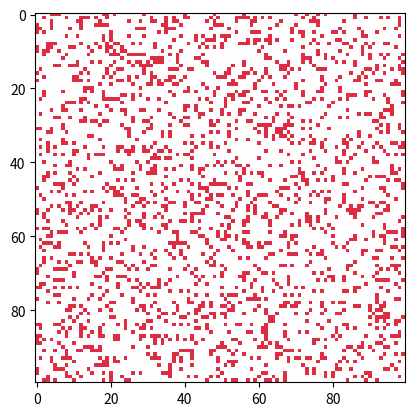

Source code (Python):
#!/usr/bin/python3
import numpy as np
import matplotlib.pyplot as plt 
import matplotlib.animation as animation

N = 100 #taille de la grille (size)
ON = 255
OFF = 0

def add_color(grid):
    '''
    Ajoute de la couleur aux cellules (add color)
    Cool colors : https://pigment.shapefactory.co/?d=0&s=0&a=DE2D43&b=E5E3E8
    '''
    color_grid = np.zeros((grid.shape[0], grid.shape[1], 3), dtype=np.uint8)
    color_grid[grid == ON] = np.array([222, 45, 67])
    color_grid[grid == OFF] = np.array([253, 253, 254])
    return color_grid

def update(frameNum, img, grid, N):
    '''
    Fonction update (update function)
    '''
    nouvGrid = grid.copy()
    for a in range(N):
        for b in range(N):
            total = int((grid[a,(b-1)%N]+grid[a,(b+1)%N]+grid[(a-1)%N,b]+grid[(a+1)%N,b]+grid[(a-1)%N,(b-1)%N]+grid[(a-1)%N,(b+1)%N]+grid[(a+1)%N,(b-1)%N]+grid[(a+1)%N,(b+1)%N])/255)
            if grid[a, b]  == ON:
                if (total < 2) or (total > 3):
                    nouvGrid[a,b] = OFF
            else:
                if total == 3:
                    nouvGrid[a,b] = ON

    img.set_data(add_color(nouvGrid))
    grid[:] = nouvGrid[:]
    return img,

def main():
    '''
    Fonction principale (main function)
    '''
    vals = [ON, OFF]
    grid = np.random.choice(vals, N*N, p=[0.2, 0.8]).reshape(N,N) #génération de départ aleatoire (random generation)
    fig, ax = plt.subplots()
    img = ax.imshow(add_color(grid), interpolation='nearest')
    ani = animation.FuncAnimation(fig,update,fargs=(img,grid,N,),frames= 10,interval= 60)
    plt.show()
    return ani
  
if __name__ == "__main__":
    main()